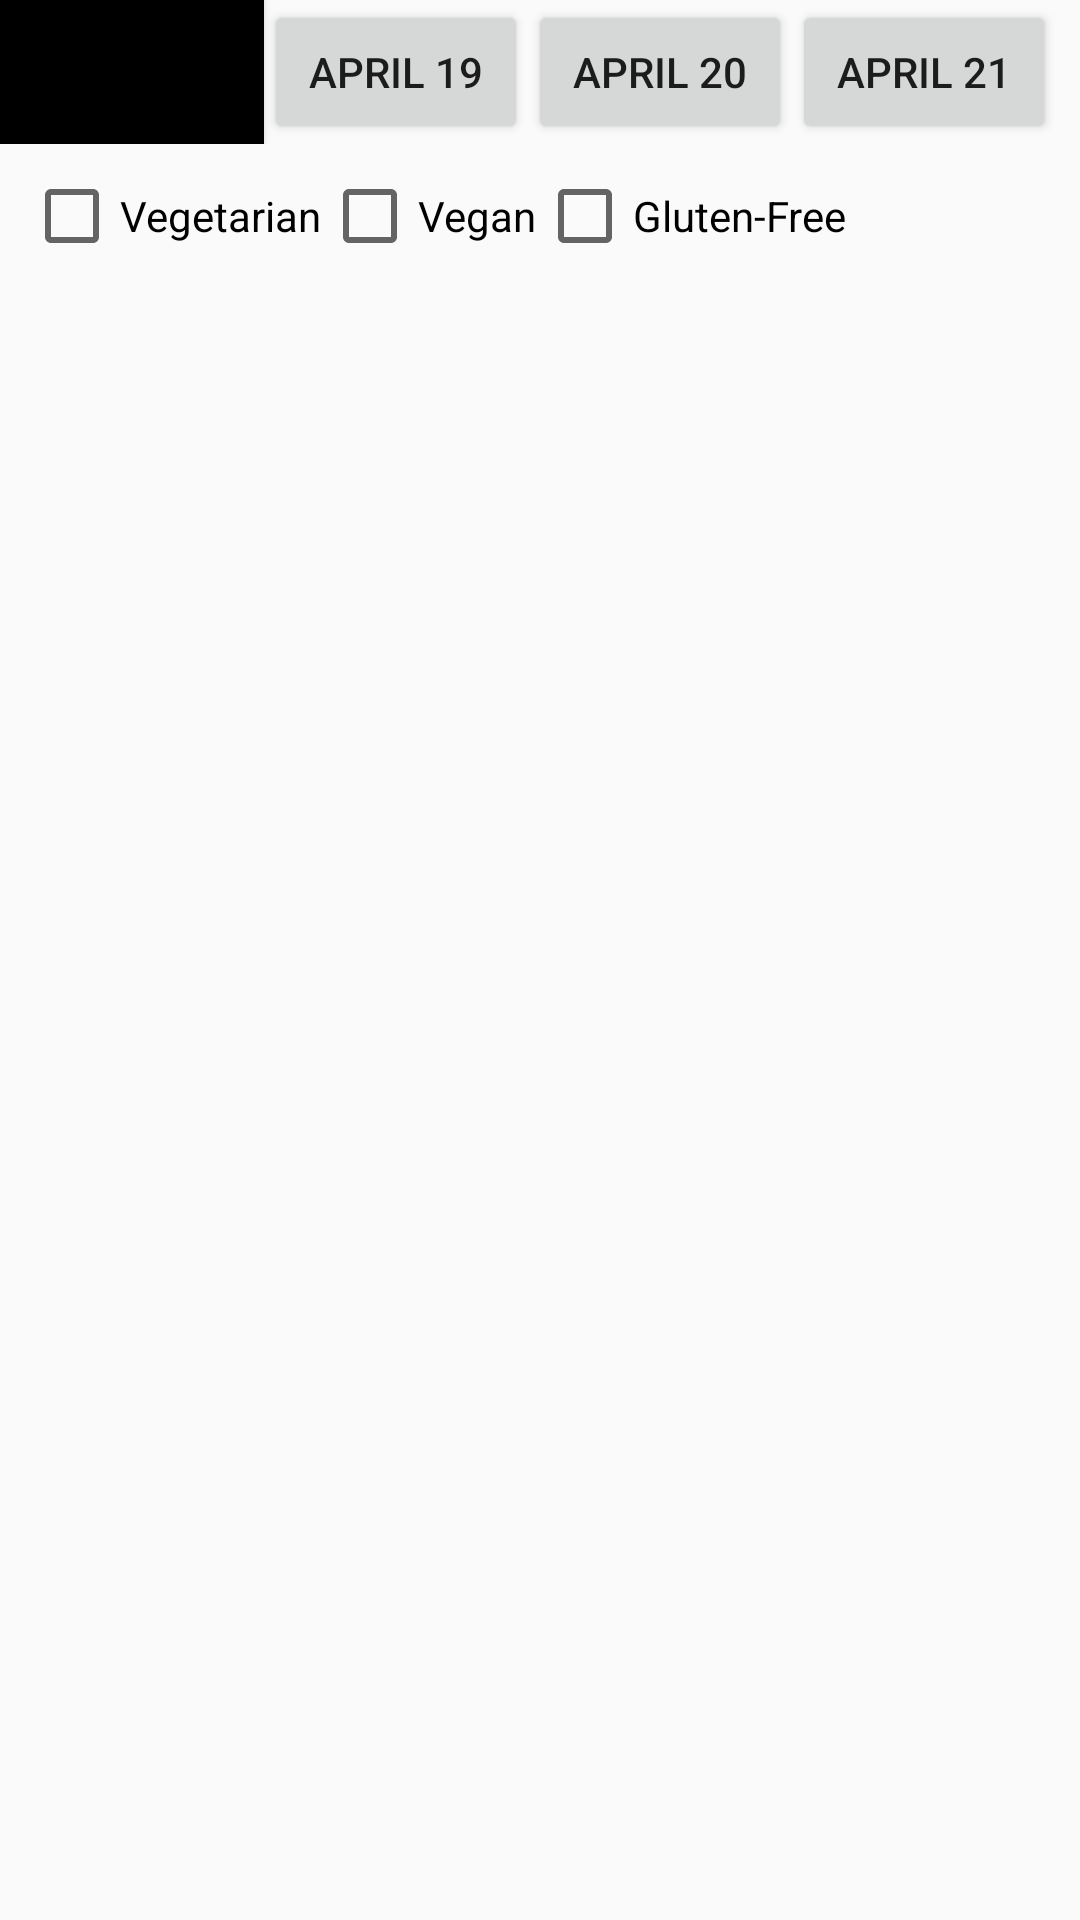

Layout XML and referenced resources for this Android screen:
<!-- AndroidManifest.xml: application theme Theme.AppCompat.Light.NoActionBar -->
<!-- res/layout/dashboar_extend_layout.xml -->
<?xml version="1.0" encoding="utf-8"?>
<RelativeLayout xmlns:android="http://schemas.android.com/apk/res/android"
    android:layout_width="match_parent"
    android:layout_height="match_parent">

    
    <androidx.drawerlayout.widget.DrawerLayout
        android:id="@+id/drawer_layout"
        android:layout_width="match_parent"
        android:layout_height="match_parent">

        
        <LinearLayout
            android:layout_width="match_parent"
            android:layout_height="match_parent"
            android:orientation="vertical">

            
            <HorizontalScrollView
                android:id="@+id/date_scroll_view"
                android:layout_width="match_parent"
                android:layout_height="wrap_content"
                android:scrollbars="none">

                
                <LinearLayout
                    android:layout_width="match_parent"
                    android:layout_height="wrap_content"
                    android:orientation="horizontal">

                    
                    <Button
                        android:layout_width="wrap_content"
                        android:layout_height="wrap_content"

                        android:background="@color/black"
                        android:padding="8dp"
                        android:text="April 18" />

                    <Button
                        android:layout_width="wrap_content"
                        android:layout_height="wrap_content"
                        android:padding="8dp"
                        android:text="April 19" />

                    <Button
                        android:layout_width="wrap_content"
                        android:layout_height="wrap_content"
                        android:padding="8dp"
                        android:text="April 20" />

                    <Button
                        android:layout_width="wrap_content"
                        android:layout_height="wrap_content"
                        android:padding="8dp"
                        android:text="April 21" />
                    

                </LinearLayout>
            </HorizontalScrollView>

            
            <LinearLayout
                android:id="@+id/filter_layout"
                android:layout_width="match_parent"
                android:layout_height="wrap_content"
                android:orientation="horizontal"
                android:padding="8dp">

                
                <CheckBox
                    android:id="@+id/filter_vegetarian"
                    android:layout_width="wrap_content"
                    android:layout_height="wrap_content"
                    android:text="Vegetarian" />
                <CheckBox
                    android:id="@+id/filter_vegan"
                    android:layout_width="wrap_content"
                    android:layout_height="wrap_content"
                    android:text="Vegan" />

                <CheckBox
                    android:id="@+id/filter_gluten_free"
                    android:layout_width="wrap_content"
                    android:layout_height="wrap_content"
                    android:text="Gluten-Free" />
                

            </LinearLayout>

            
            <ListView
                android:id="@+id/customer_list_view"
                android:layout_width="match_parent"
                android:layout_height="match_parent"
                android:divider="@null"
                android:dividerHeight="0dp" />

        </LinearLayout>

        
        <RelativeLayout
            android:id="@+id/nav_drawer"
            android:layout_width="240dp"
            android:layout_height="match_parent"
            android:layout_gravity="start"
            android:background="@android:color/white">

            
            <TextView
                android:layout_width="wrap_content"
                android:layout_height="wrap_content"
                android:text="Menu Item 1"
                android:padding="8dp" />
            <TextView
                android:layout_width="wrap_content"
                android:layout_height="wrap_content"
                android:text="Menu Item 2"
                android:padding="8dp" />
            

        </RelativeLayout>

    </androidx.drawerlayout.widget.DrawerLayout>

</RelativeLayout>
<!-- resources referenced by this layout -->
<resources>
  <color name="black">#FF000000</color>
</resources>
